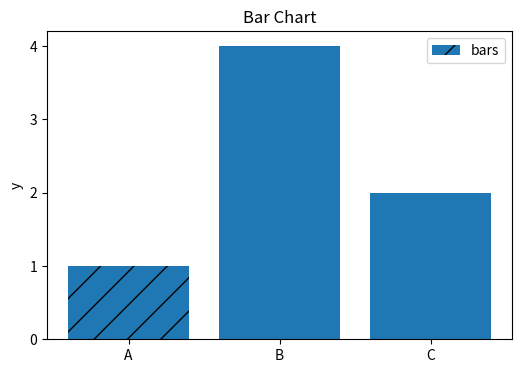

Source code (Python):
import matplotlib.pyplot as plt
import numpy as np
import pandas as pd

# plot bar chart


labels = ['A','B','C']
values = [1,4,2]

plt.figure(figsize=(6,4), dpi=200)
bars = plt.bar(labels,values, label='bars')

# customise look of bars
bars[0].set_hatch('/')

plt.title('Bar Chart')
plt.yticks([0,1,2,3,4])
plt.ylabel('y')

plt.legend()

plt.show()